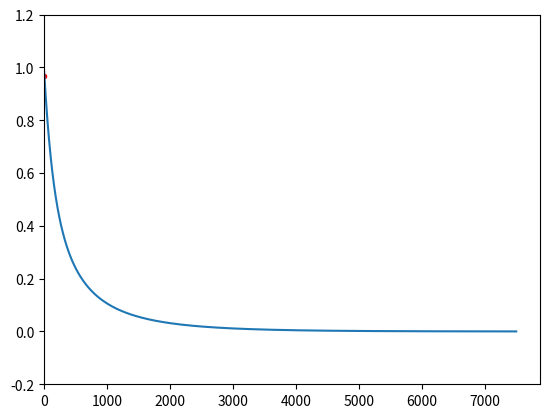

The matplotlib source for this figure:
# ------------------------------------------------------------------------------

# Sheet 10 Exercise 30

# Niklas Markert - 1611460 / bt709885
# Lukas Thiersch - 1607110 / bt708626

# ------------------------------------------------------------------------------

import numpy as np
import matplotlib.pyplot as plt

# ------------------------------------------------------------------------------

# a)

def f(w, b):
    return (1 - w) ** 2 + 100 * (b - w ** 2) ** 2

# ------------------------------------------------------------------------------

# b)

def propagate(w, b):
    cost = f(w, b)
    dw = np.sum(400 * w ** 3 - 400 * b * w + 2 * w - 2)
    db = np.sum(-200 * w ** 2 + 200 * b)
    grads = {'dw': dw,
             'db': db}
    return grads, cost

# ------------------------------------------------------------------------------

# c)

def optimize(w, b, num_iter, learning_rate):
    costs = []

    for i in range(num_iter):
        grads, cost = propagate(w, b)

        w = w - learning_rate * grads['dw']
        b = b - learning_rate * grads['db']

        costs.append(cost)

    params = {'w': w,
              'b': b}

    return params, grads, costs

# ------------------------------------------------------------------------------

# Do not change the following 5 lines - they are needed for the contour plot.
N = 250
lin = np.linspace(-0.2, 1.2, N)
wlin, blin = np.meshgrid(lin, lin)
f_values = f(wlin, blin)
plt.contour(wlin, blin, f_values.reshape(N, N), levels=np.logspace(-1,3,8))

# ------------------------------------------------------------------------------

# d) Find the parameters w and b that minimize f(w,b) and print these parameters
# as well as the corresponding function value.
params, grads, costs = optimize(0, 0, 7500, 0.001)


# Plot (w,b) as a single red point (or red star 'r*').
plt.plot(params['w'], params['b'], '.', color='red')
plt.show()


# Plot the costs
plt.plot(costs)
plt.show()

# ------------------------------------------------------------------------------

# e)

# Out of the values 0.001 to 0.009 (0.001 * i, with i element of [1,9]) only
# 0.001 and 0.002 seem to work well. Higher learning rates (observable starting
# at 0.003) produce massive spikes in the costs plot.
# Also a learning rate of 0.008 produces overflows in our code.

# ------------------------------------------------------------------------------

